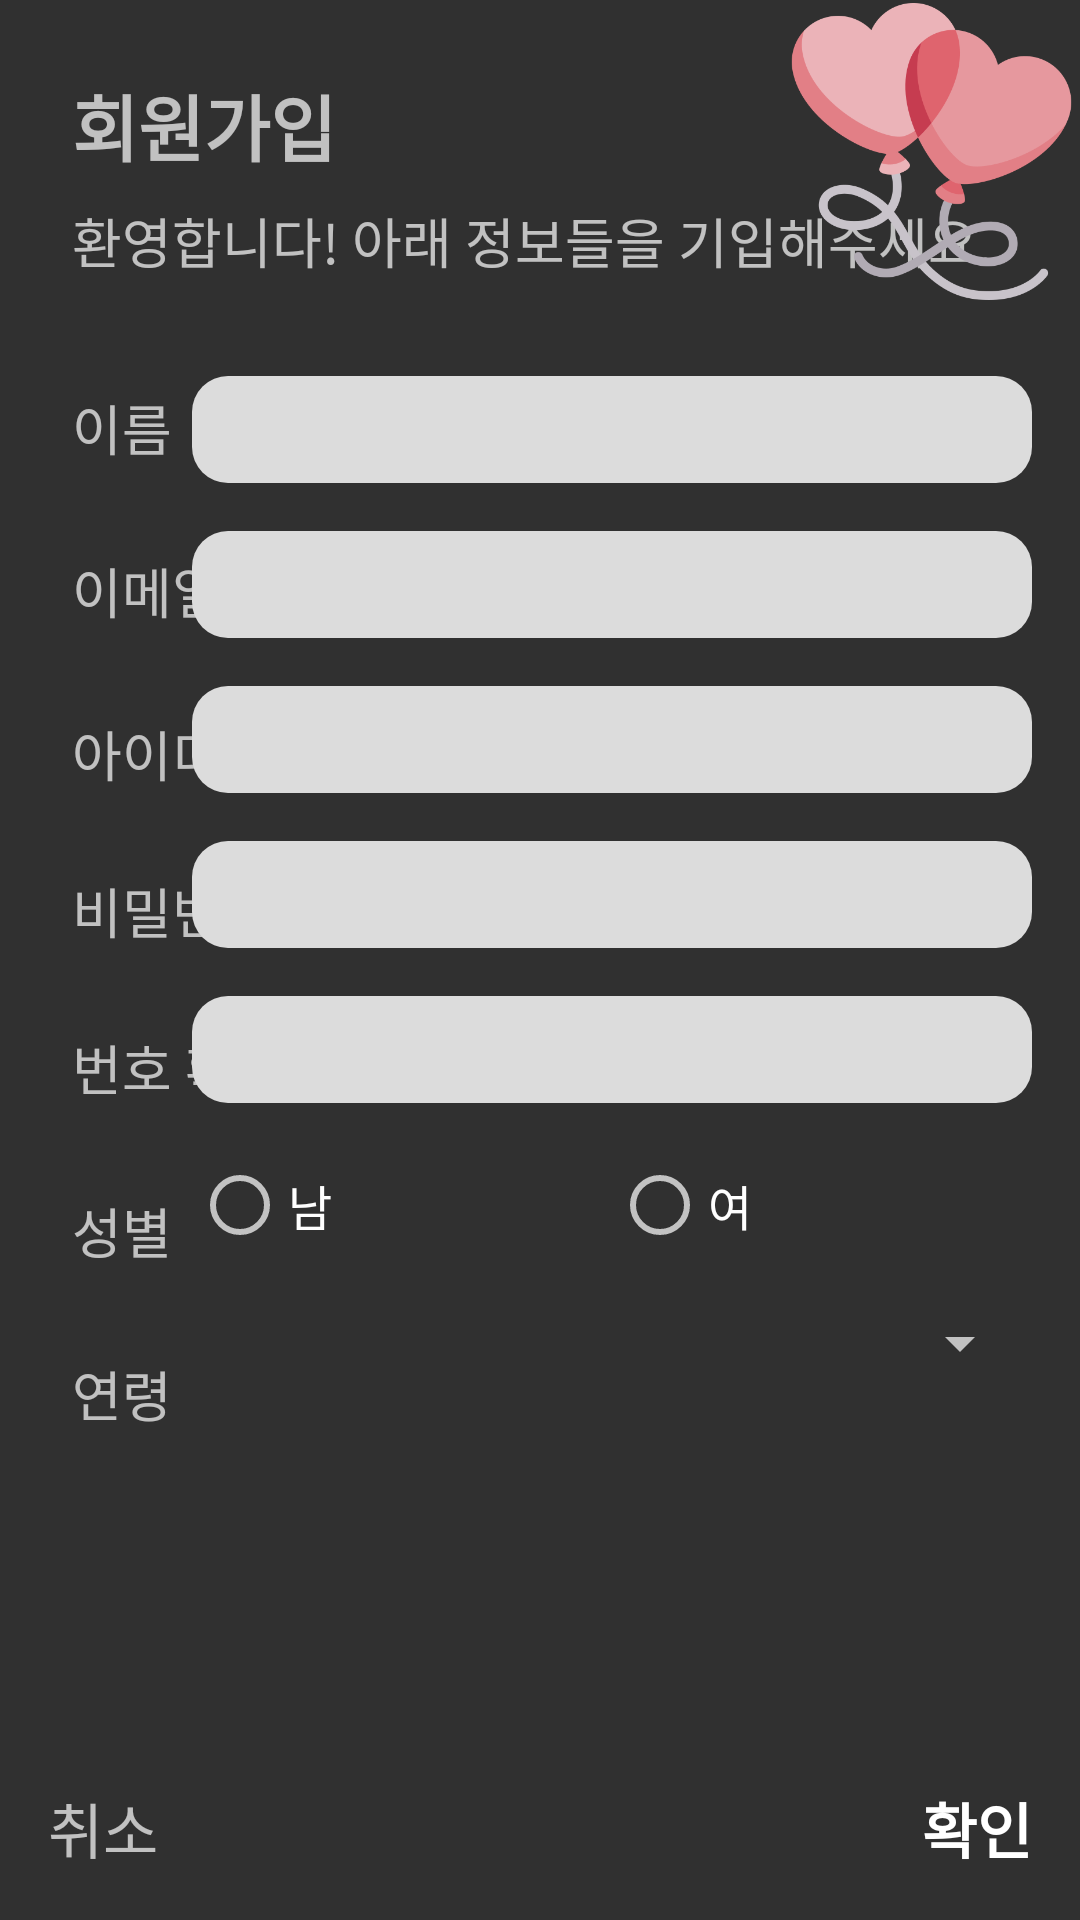

The Android layout XML behind this screen, and the referenced resources:
<!-- AndroidManifest.xml: application theme Theme.AppCompat.NoActionBar -->
<!-- res/layout/activity_register.xml -->
<?xml version="1.0" encoding="utf-8"?>
<androidx.constraintlayout.widget.ConstraintLayout xmlns:android="http://schemas.android.com/apk/res/android"
    xmlns:app="http://schemas.android.com/apk/res-auto"
    xmlns:tools="http://schemas.android.com/tools"
    android:layout_width="match_parent"
    android:layout_height="match_parent"
    android:background="@drawable/pinkbackground"
    tools:context=".RegisterActivity">

    <TextView
        android:id="@+id/registerTv"
        android:layout_width="wrap_content"
        android:layout_height="wrap_content"
        android:layout_marginStart="24dp"
        android:layout_marginTop="24dp"
        android:fontFamily="@font/kotrahope"
        android:text="@string/register"
        android:textSize="24sp"
        android:textStyle="bold"
        app:layout_constraintStart_toStartOf="parent"
        app:layout_constraintTop_toTopOf="parent" />

    <TextView
        android:id="@+id/infoTv"
        android:layout_width="wrap_content"
        android:layout_height="wrap_content"
        android:layout_marginStart="24dp"
        android:layout_marginTop="8dp"
        android:text="@string/register_info"
        android:textSize="18sp"
        app:layout_constraintStart_toStartOf="parent"
        app:layout_constraintTop_toBottomOf="@+id/registerTv"
        android:fontFamily="@font/kotrahope"/>

    <TextView
        android:id="@+id/nameTv"
        android:layout_width="wrap_content"
        android:layout_height="wrap_content"
        android:layout_marginStart="24dp"
        android:layout_marginTop="36dp"
        android:text="@string/name"
        android:textSize="18sp"
        app:layout_constraintStart_toStartOf="parent"
        app:layout_constraintTop_toBottomOf="@+id/infoTv"
        android:fontFamily="@font/kotrahope"/>

    <EditText
        android:id="@+id/nameEt"
        android:layout_width="280dp"
        android:layout_height="wrap_content"
        android:layout_marginTop="32dp"
        android:layout_marginEnd="16dp"
        android:background="@drawable/custom_edittxt"
        android:ems="10"
        android:inputType="textPersonName"
        android:textCursorDrawable="@drawable/edittxt_cursor"
        android:textSize="16sp"
        app:layout_constraintEnd_toEndOf="parent"
        app:layout_constraintTop_toBottomOf="@+id/infoTv" />

    <TextView
        android:id="@+id/useridTv"
        android:layout_width="wrap_content"
        android:layout_height="wrap_content"
        android:layout_marginStart="24dp"
        android:layout_marginTop="28dp"
        android:text="@string/id"
        android:textSize="18sp"
        app:layout_constraintStart_toStartOf="parent"
        app:layout_constraintTop_toBottomOf="@+id/emailTv"
        android:fontFamily="@font/kotrahope"/>

    <EditText
        android:id="@+id/idEt"
        android:layout_width="280dp"
        android:layout_height="wrap_content"
        android:layout_marginTop="16dp"
        android:layout_marginEnd="16dp"
        android:background="@drawable/custom_edittxt"
        android:ems="10"
        android:inputType="textEmailAddress"
        android:textCursorDrawable="@drawable/edittxt_cursor"
        android:textSize="16sp"
        app:layout_constraintEnd_toEndOf="parent"
        app:layout_constraintTop_toBottomOf="@+id/emailEt"
        />

    <TextView
        android:id="@+id/pwTv"
        android:layout_width="wrap_content"
        android:layout_height="wrap_content"
        android:layout_marginStart="24dp"
        android:layout_marginTop="26dp"
        android:text="@string/pw"
        android:textSize="18sp"
        android:fontFamily="@font/kotrahope"
        app:layout_constraintStart_toStartOf="parent"
        app:layout_constraintTop_toBottomOf="@+id/useridTv" />

    <EditText
        android:id="@+id/pwEt"
        android:layout_width="280dp"
        android:layout_height="wrap_content"
        android:layout_marginTop="16dp"
        android:layout_marginEnd="16dp"
        android:background="@drawable/custom_edittxt"
        android:ems="10"
        android:inputType="textWebPassword"
        android:textCursorDrawable="@drawable/edittxt_cursor"
        android:textSize="16sp"
        app:layout_constraintEnd_toEndOf="parent"
        app:layout_constraintTop_toBottomOf="@+id/idEt"
        />

    <TextView
        android:id="@+id/pwChkTv"
        android:layout_width="wrap_content"
        android:layout_height="wrap_content"
        android:layout_marginStart="24dp"
        android:layout_marginTop="26dp"
        android:text="@string/pw_chk"
        android:textSize="18sp"
        app:layout_constraintStart_toStartOf="parent"
        app:layout_constraintTop_toBottomOf="@+id/pwTv"
        android:fontFamily="@font/kotrahope"/>

    <EditText
        android:id="@+id/pwChkEt"
        android:layout_width="280dp"
        android:layout_height="wrap_content"
        android:layout_marginTop="16dp"
        android:layout_marginEnd="16dp"
        android:background="@drawable/custom_edittxt"
        android:ems="10"
        android:imeOptions="actionDone"
        android:inputType="textWebPassword"
        android:textCursorDrawable="@drawable/edittxt_cursor"
        android:textSize="16sp"
        app:layout_constraintEnd_toEndOf="parent"
        app:layout_constraintTop_toBottomOf="@+id/pwEt" />

    <TextView
        android:id="@+id/genderTv"
        android:layout_width="wrap_content"
        android:layout_height="wrap_content"
        android:layout_marginStart="24dp"
        android:layout_marginTop="28dp"
        android:fontFamily="@font/kotrahope"
        android:text="@string/gender"
        android:textSize="18sp"
        app:layout_constraintStart_toStartOf="parent"
        app:layout_constraintTop_toBottomOf="@+id/pwChkTv" />

    <RadioGroup
        android:id="@+id/genderRg"
        android:layout_width="280dp"
        android:layout_height="wrap_content"
        android:layout_marginTop="16dp"
        android:layout_marginEnd="16dp"
        android:orientation="horizontal"
        android:paddingTop="2dp"
        android:paddingBottom="2dp"
        app:layout_constraintEnd_toEndOf="parent"
        app:layout_constraintTop_toBottomOf="@+id/pwChkEt">

        <RadioButton
            android:id="@+id/maleRb"
            android:layout_width="wrap_content"
            android:layout_height="wrap_content"
            android:layout_weight="1"
            android:text="@string/gender_male"
            android:fontFamily="@font/kotrahope"
            android:textSize="16sp" />

        <RadioButton
            android:id="@+id/femaleRb"
            android:layout_width="wrap_content"
            android:layout_height="wrap_content"
            android:layout_weight="1"
            android:text="@string/gender_female"
            android:fontFamily="@font/kotrahope"
            android:textSize="16sp" />
    </RadioGroup>

    <TextView
        android:id="@+id/yearsTv"
        android:layout_width="wrap_content"
        android:layout_height="wrap_content"
        android:layout_marginStart="24dp"
        android:layout_marginTop="28dp"
        android:fontFamily="@font/kotrahope"
        android:text="@string/years"
        android:textSize="18sp"
        app:layout_constraintStart_toStartOf="parent"
        app:layout_constraintTop_toBottomOf="@+id/genderTv" />

    <Spinner
        android:id="@+id/yearsSppiner"
        android:layout_width="280dp"
        android:layout_height="wrap_content"
        android:layout_marginTop="16dp"
        android:layout_marginEnd="16dp"
        android:dropDownWidth="280dp"
        app:layout_constraintEnd_toEndOf="parent"
        app:layout_constraintTop_toBottomOf="@+id/genderRg" />

    <TextView
        android:id="@+id/okTv"
        android:layout_width="wrap_content"
        android:layout_height="wrap_content"
        android:layout_marginEnd="16dp"
        android:layout_marginBottom="16dp"
        android:fontFamily="@font/kotrahope"
        android:onClick="onOkBtnClick"
        android:text="@string/okay"
        android:textColor="@color/colorAccent"
        android:textSize="20sp"
        android:textStyle="bold"
        app:layout_constraintBottom_toBottomOf="parent"
        app:layout_constraintEnd_toEndOf="parent" />

    <TextView
        android:id="@+id/cancelTv"
        android:layout_width="wrap_content"
        android:layout_height="wrap_content"
        android:layout_marginStart="16dp"
        android:layout_marginBottom="16dp"
        android:fontFamily="@font/kotrahope"
        android:onClick="onCancelBtnClick"
        android:text="@string/cancel"
        android:textSize="20sp"
        app:layout_constraintBottom_toBottomOf="parent"
        app:layout_constraintStart_toStartOf="parent" />

    <TextView
        android:id="@+id/emailTv"
        android:layout_width="wrap_content"
        android:layout_height="wrap_content"
        android:layout_marginStart="24dp"
        android:layout_marginTop="28dp"
        android:fontFamily="@font/kotrahope"
        android:text="@string/email"
        android:textSize="18sp"
        app:layout_constraintStart_toStartOf="parent"
        app:layout_constraintTop_toBottomOf="@+id/nameTv" />

    <EditText
        android:id="@+id/emailEt"
        android:layout_width="280dp"
        android:layout_height="wrap_content"
        android:layout_marginTop="16dp"
        android:layout_marginEnd="16dp"
        android:background="@drawable/custom_edittxt"
        android:ems="10"
        android:inputType="textEmailAddress"
        android:textCursorDrawable="@drawable/edittxt_cursor"
        android:textSize="16sp"
        app:layout_constraintEnd_toEndOf="parent"
        app:layout_constraintTop_toBottomOf="@+id/nameEt" />

    <ImageView
        android:id="@+id/imageView3"
        android:layout_width="99dp"
        android:layout_height="101dp"
        app:layout_constraintEnd_toEndOf="parent"
        app:srcCompat="@drawable/loginheart"
        tools:layout_editor_absoluteY="9dp" />


</androidx.constraintlayout.widget.ConstraintLayout>
<!-- resources referenced by this layout -->
<resources>
  <color name="colorAccent">#FFFFFFFF</color>
  <!-- drawable custom_edittxt (drawable) -->
  <?xml version="1.0" encoding="utf-8"?>
  <shape xmlns:android="http://schemas.android.com/apk/res/android">
      <solid android:color="#DCDCDC" />
      <corners android:radius="12dp" />
      <padding
          android:bottom="7dp"
          android:top="7dp"
          android:left="10dp"
          android:right="10dp" />
  </shape>
  <!-- drawable loginheart: png bitmap (drawable, 36210 bytes) -->
  <string name="cancel">취소</string>
  <string name="email">이메일</string>
  <string name="gender">성별</string>
  <string name="gender_female">여</string>
  <string name="gender_male">남</string>
  <string name="id">아이디</string>
  <string name="name">이름</string>
  <string name="okay">확인</string>
  <string name="pw">비밀번호</string>
  <string name="pw_chk">번호 확인</string>
  <string name="register">회원가입</string>
  <string name="register_info">환영합니다! 아래 정보들을 기입해주세요.</string>
  <string name="years">연령</string>
</resources>
